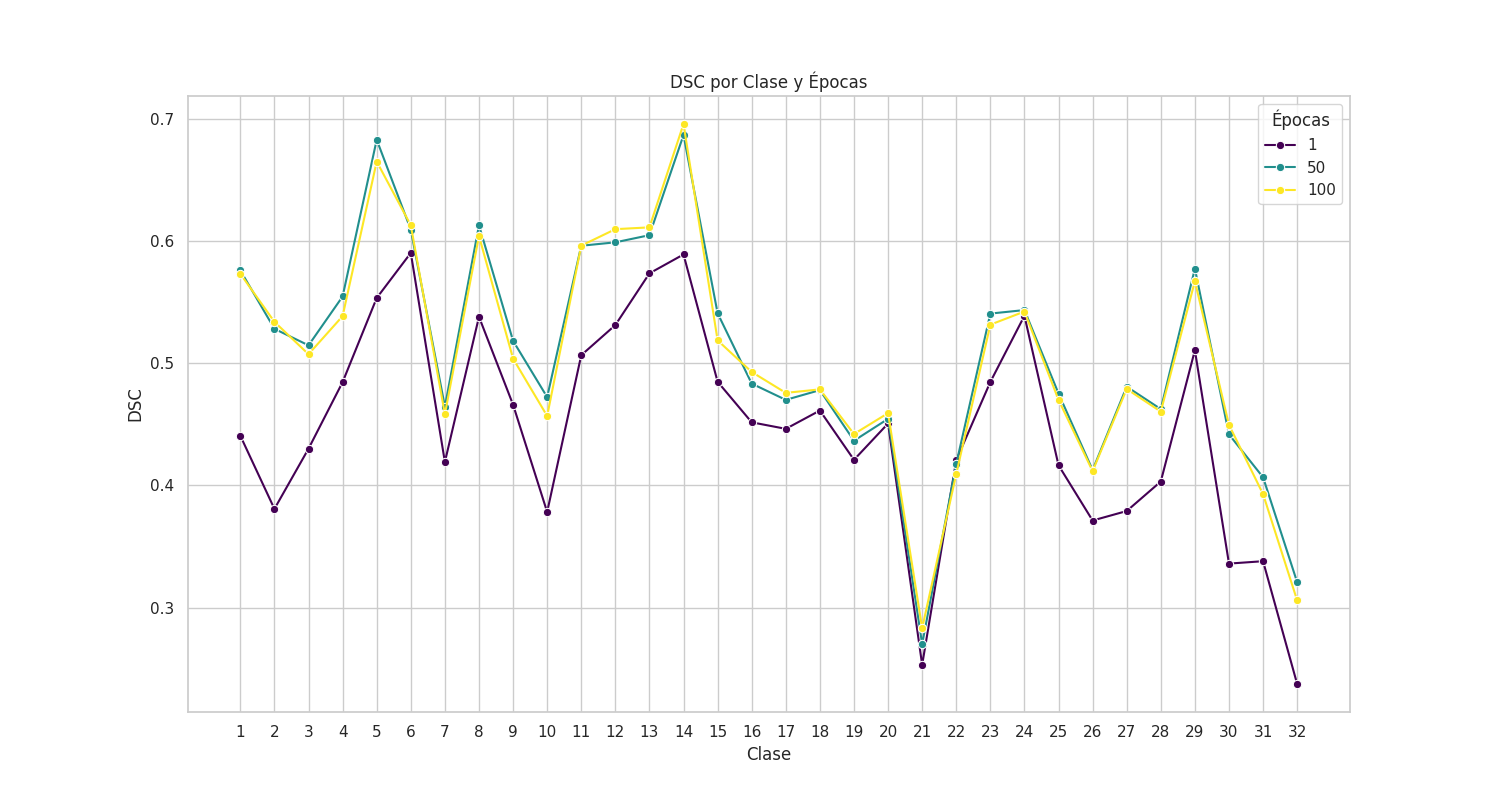

The file beside this chart, header and first rows:
Épocas, Clase, DSC
1, 1, 0.4406
1, 2, 0.3808
1, 3, 0.43
1, 4, 0.4845
1, 5, 0.5533
1, 6, 0.5901
1, 7, 0.4191
1, 8, 0.5379
1, 9, 0.466
1, 10, 0.3782
1, 11, 0.5065
1, 12, 0.5311
1, 13, 0.5734
1, 14, 0.5889
1, 15, 0.4848
1, 16, 0.4516
1, 17, 0.4462
1, 18, 0.4612
1, 19, 0.4209
1, 20, 0.4506
1, 21, 0.2532
1, 22, 0.4206
1, 23, 0.4846
1, 24, 0.5387
1, 25, 0.4164
1, 26, 0.3713
1, 27, 0.379
1, 28, 0.4031
1, 29, 0.5105
1, 30, 0.336
1, 31, 0.338
1, 32, 0.2376
50, 1, 0.5758
50, 2, 0.528
50, 3, 0.5145
50, 4, 0.5545
50, 5, 0.6827
50, 6, 0.6092
50, 7, 0.4644
50, 8, 0.6127
50, 9, 0.5182
50, 10, 0.4722
50, 11, 0.596
50, 12, 0.5988
50, 13, 0.6046
50, 14, 0.6866
50, 15, 0.5408
50, 16, 0.4832
50, 17, 0.4699
50, 18, 0.4779
50, 19, 0.4365
50, 20, 0.4544
50, 21, 0.2702
50, 22, 0.4176
50, 23, 0.5405
50, 24, 0.5434
50, 25, 0.4751
50, 26, 0.4126
50, 27, 0.4807
50, 28, 0.4624
... 36 more rows
